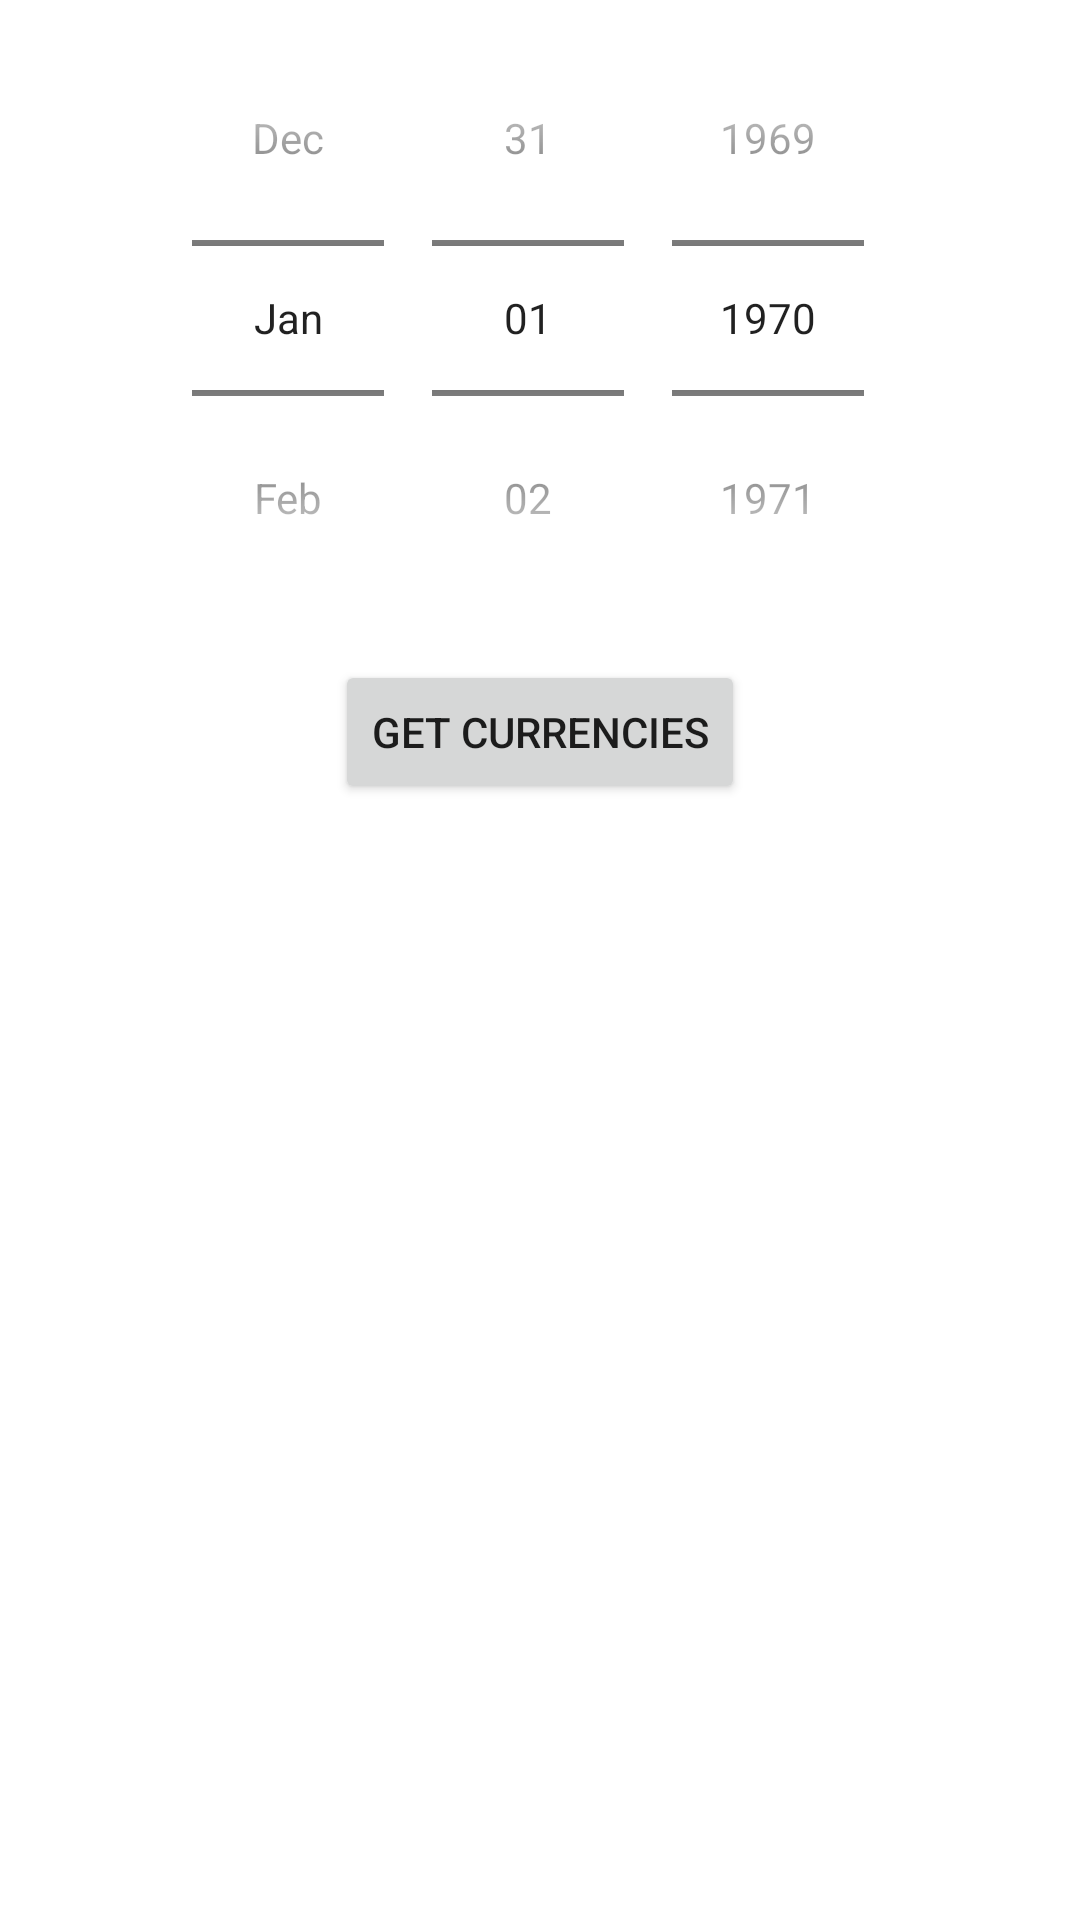

This screen was rendered from an Android layout file. Write that file and the resources it references.
<!-- AndroidManifest.xml: application theme Theme.CurrencyExchangeList -->
<!-- res/layout/activity_main.xml -->
<?xml version="1.0" encoding="utf-8"?>
<LinearLayout
    xmlns:android="http://schemas.android.com/apk/res/android"
    xmlns:app="http://schemas.android.com/apk/res-auto"
    xmlns:tools="http://schemas.android.com/tools"
    android:layout_height="match_parent"
    android:layout_width="match_parent"
    tools:context="com.example.currencyexchangelist.MainActivity"
    android:orientation="vertical"
    >

    <DatePicker
        android:id="@+id/datePicker"
        android:layout_width="wrap_content"
        android:layout_height="wrap_content"
        android:layout_gravity="center_horizontal"
        android:calendarViewShown="false"
        android:datePickerMode="spinner" />


    <androidx.constraintlayout.widget.ConstraintLayout
        android:layout_width="match_parent"
        android:layout_height="wrap_content">

        <Button
            android:id="@+id/btnGetCurrencies"
            android:layout_width="wrap_content"
            android:layout_height="wrap_content"
            android:layout_marginTop="8dp"
            android:text="Get Currencies"
            app:layout_constraintEnd_toEndOf="parent"
            app:layout_constraintStart_toStartOf="parent"
            app:layout_constraintTop_toTopOf="parent" />

    </androidx.constraintlayout.widget.ConstraintLayout>

    <androidx.recyclerview.widget.RecyclerView
        android:id="@+id/myRecyclerView"
        android:layout_height="match_parent"
        android:layout_width="match_parent"
        app:layout_constraintTop_toTopOf="parent"
        app:layout_constraintBottom_toBottomOf="parent"
        app:layout_constraintRight_toRightOf="parent"
        app:layout_constraintLeft_toLeftOf="parent" >

    </androidx.recyclerview.widget.RecyclerView>

</LinearLayout>
<!-- resources referenced by this layout -->
<resources>
  <style name="Theme.CurrencyExchangeList" parent="Theme.MaterialComponents.DayNight.DarkActionBar">
          
          <item name="colorPrimary">@color/primary</item>
          <item name="colorPrimaryDark">@color/primary_dark</item>
          <item name="colorAccent">@color/accent</item>
          <item name="android:textColorHint">@color/primary_text</item>
  
          
          <item name="android:statusBarColor" tools:targetApi="l">?attr/colorPrimaryVariant</item>
          
      </style>
  <color name="primary">#607D8B</color>
  <color name="primary_dark">#455A64</color>
  <color name="accent">#FF5722</color>
  <color name="primary_text">#212121</color>
</resources>
